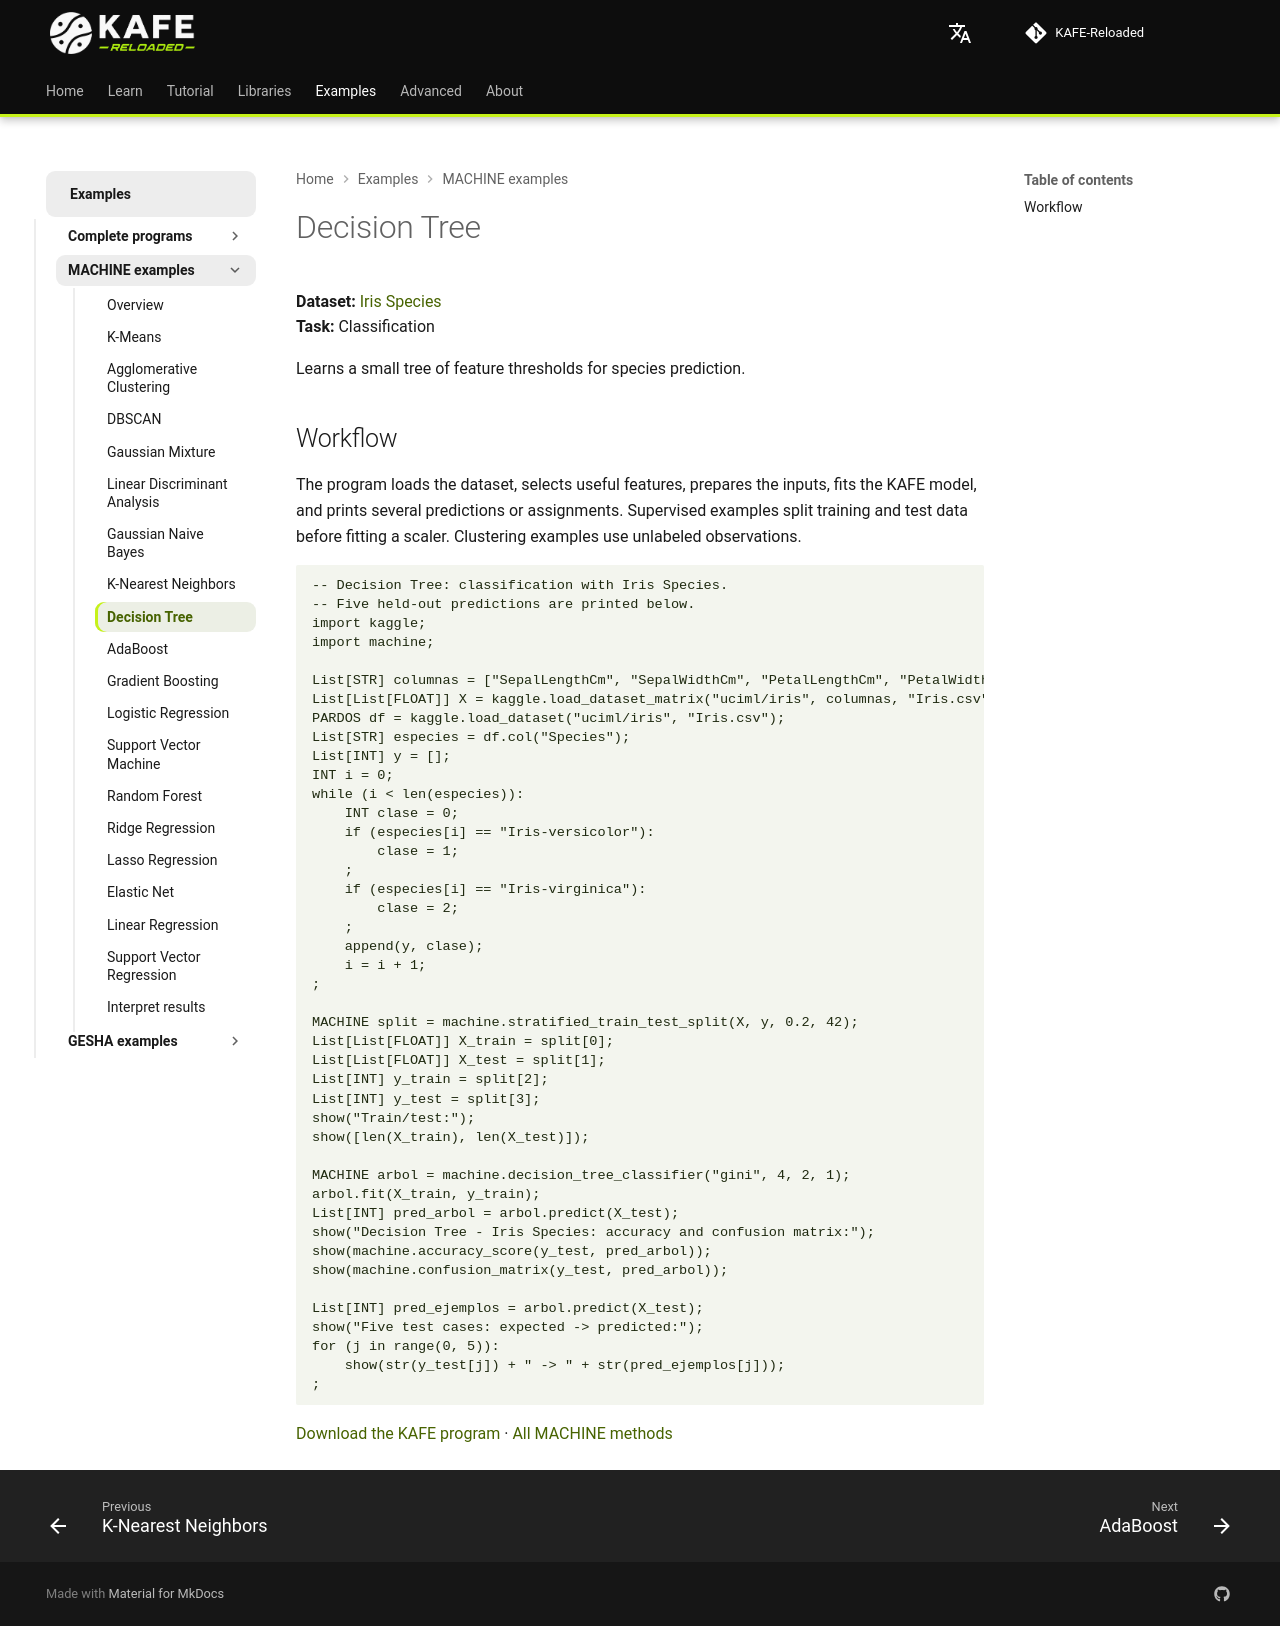

repository: joshmessi10/KAFE-Reloaded · page: en/ejemplos/machine/decision-tree/index.html · generator: mkdocs

# Decision Tree

**Dataset:** [Iris Species](https://www.kaggle.com/datasets/uciml/iris)  
**Task:** Classification

Learns a small tree of feature thresholds for species prediction.

## Workflow

The program loads the dataset, selects useful features, prepares the inputs, fits the KAFE model, and prints several predictions or assignments. Supervised examples split training and test data before fitting a scaler. Clustering examples use unlabeled observations.

```kafe
--8<-- "docs/ejemplos/machine-iris-decision-tree.kf"
```

[Download the KAFE program](../machine-iris-decision-tree.kf) · [All MACHINE methods](../machine-kaggle.md)
